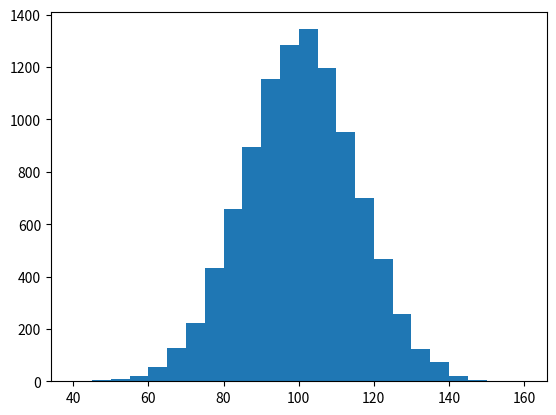

Write Python code to recreate this figure. (Note: this script raises an exception after producing the figure.)
"""
Demo of the histogram (hist) function with a few features.

In addition to the basic histogram, this demo shows a few optional features:

    * Setting the number of data bins
    * The ``normed`` flag, which normalizes bin heights so that the integral of
      the histogram is 1. The resulting histogram is a probability density.
    * Setting the face color of the bars
    * Setting the opacity (alpha value).

"""
import numpy as np
import matplotlib.mlab as mlab
import matplotlib.pyplot as plt


# example data
mu = 100 # mu = mean of distribution
sigma = 15 # sigma = standard deviation of distribution
x = mu + sigma * np.random.randn(10000)

print(len(x))
print(max(x))
print(min(x))

bins = [i for i in range(40, 161, 5)]
# the histogram of the data
n, bins, patches = plt.hist(x, bins, normed=True, facecolor='green', alpha=0.5)
# add a 'best fit' line
print(bins)
y = mlab.normpdf(bins, mu, sigma)
print(y)
plt.plot(bins, y, 'r--')
plt.xlabel('Smarts')
plt.ylabel('Probability')
plt.title(r'Histogram of IQ: $\mu=100$, $\sigma=15$')

# Tweak spacing to prevent clipping of ylabel (push plot to the left .15 to give more space on the left)
plt.subplots_adjust(left=.15)
plt.show()
